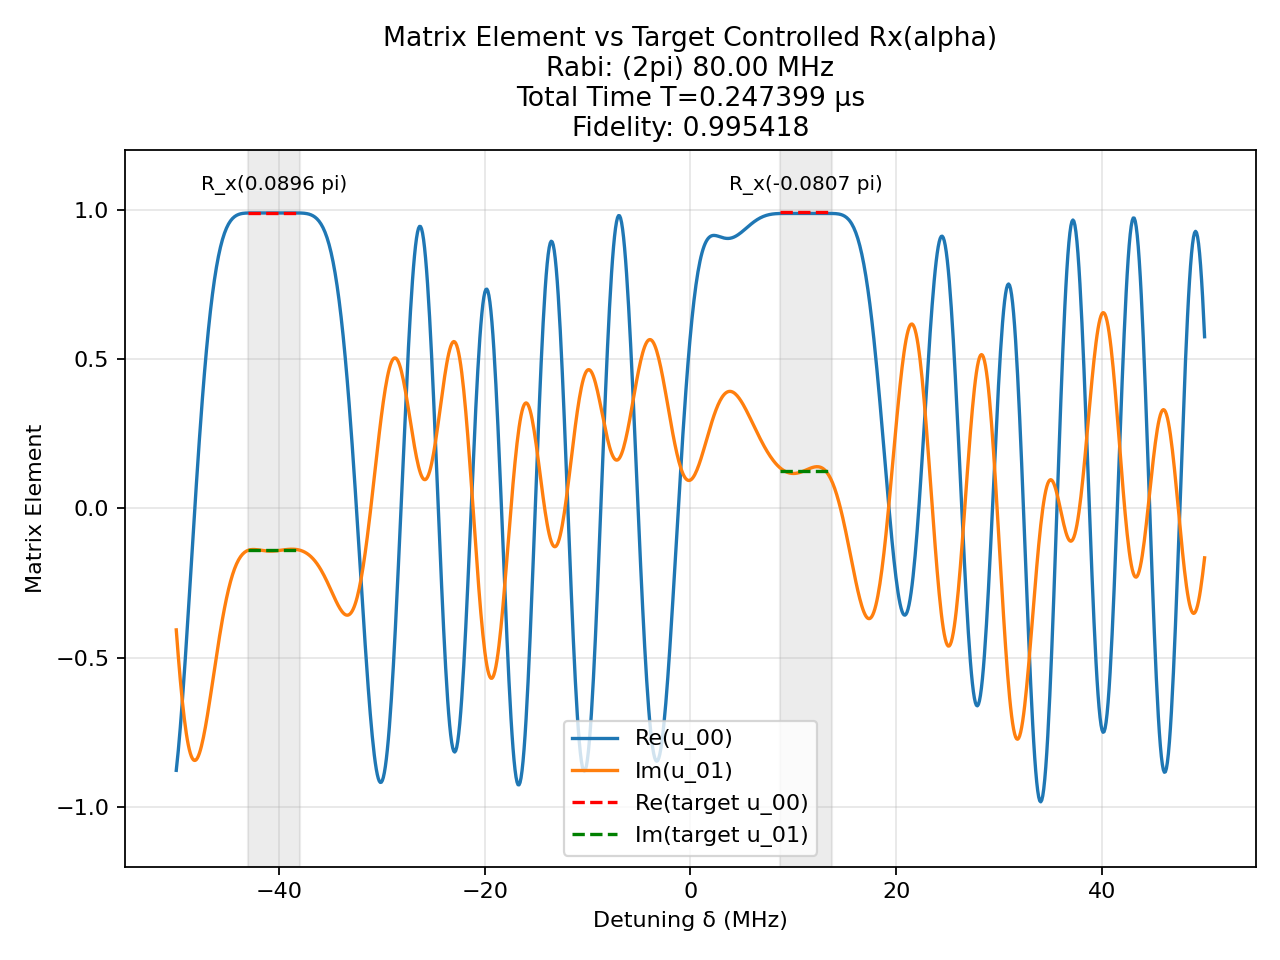

The file beside this chart, header and first rows:
t (us), H_x (2pi MHz), H_z (2pi MHz)
0.001098, 80.0, 0.0
0.0025, 0.0, 50.0
0.001288, 80.0, 0.0
0.0025, 0.0, 50.0
5.323780227534499e-05, -80.0, 0.0
0.0025, 0.0, 50.0
0.0006297, 80.0, 0.0
0.0025, 0.0, 50.0
0.001885, 80.0, 0.0
0.0025, 0.0, 50.0
0.0008578, 80.0, 0.0
0.0025, 0.0, 50.0
0.0005322, -80.0, 0.0
0.0025, 0.0, 50.0
0.001657, 80.0, 0.0
0.0025, 0.0, 50.0
0.00114, 80.0, 0.0
0.0025, 0.0, 50.0
0.001462, -80.0, 0.0
0.0025, 0.0, 50.0
0.0003851, 80.0, 0.0
0.0025, 0.0, 50.0
0.001163, 80.0, 0.0
0.0025, 0.0, 50.0
0.001292, -80.0, 0.0
0.0025, 0.0, 50.0
3.4749435531011486e-05, -80.0, 0.0
0.0025, 0.0, 50.0
0.001793, 80.0, 0.0
0.0025, 0.0, 50.0
0.0009932, -80.0, 0.0
0.0025, 0.0, 50.0
0.0009049, 80.0, 0.0
0.0025, 0.0, 50.0
0.002326, 80.0, 0.0
0.0025, 0.0, 50.0
0.0009256, -80.0, 0.0
0.0025, 0.0, 50.0
0.0005482, 80.0, 0.0
0.0025, 0.0, 50.0
0.003061, 80.0, 0.0
0.0025, 0.0, 50.0
0.0001065, -80.0, 0.0
0.0025, 0.0, 50.0
0.0009088, -80.0, 0.0
0.0025, 0.0, 50.0
0.003023, 80.0, 0.0
0.0025, 0.0, 50.0
0.0006551, 80.0, 0.0
0.0025, 0.0, 50.0
0.001539, -80.0, 0.0
0.0025, 0.0, 50.0
0.0007215, 80.0, 0.0
0.0025, 0.0, 50.0
0.00126, 80.0, 0.0
0.0025, 0.0, 50.0
0.000352, -80.0, 0.0
0.0025, 0.0, 50.0
0.0003732, -80.0, 0.0
0.0025, 0.0, 50.0
... 81 more rows
